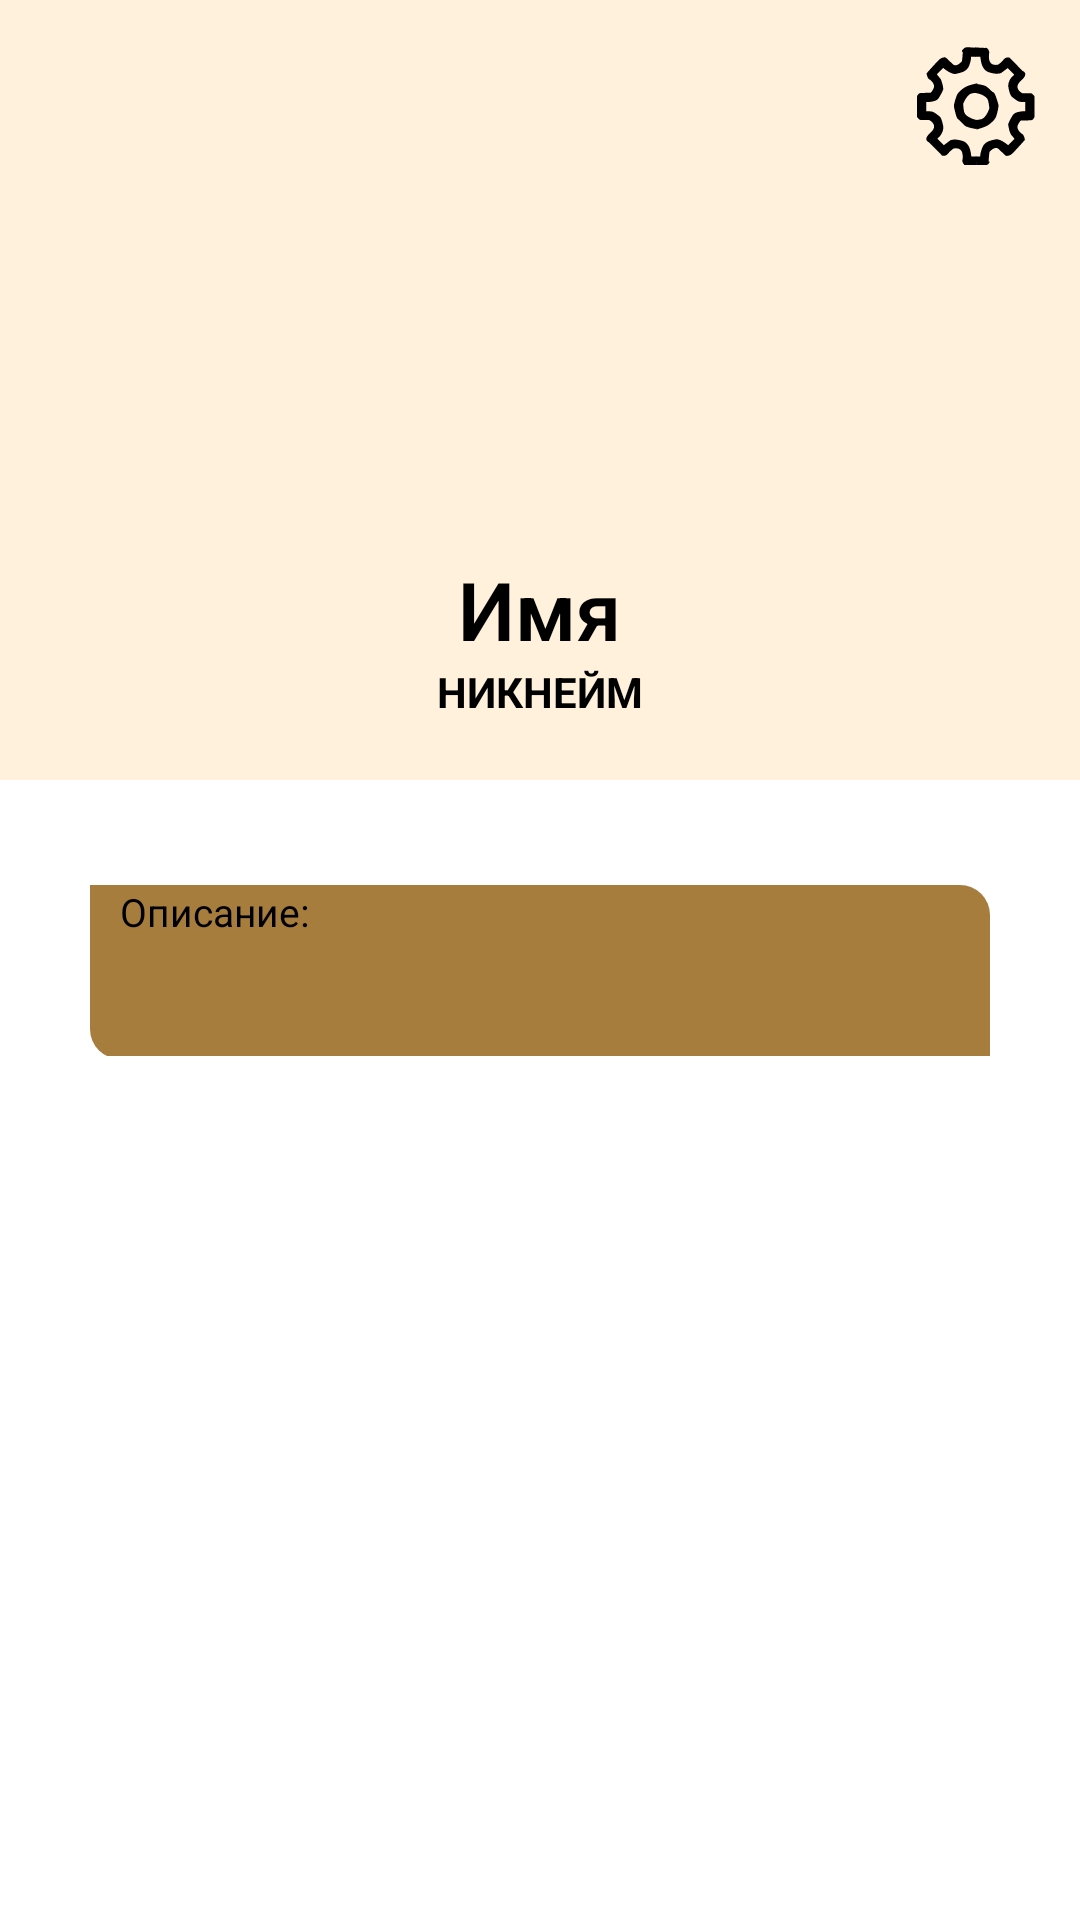

Android layout source for this screen:
<!-- AndroidManifest.xml: activity theme Theme.Ping.NoActionBar -->
<!-- res/layout/activity_profile.xml -->
<?xml version="1.0" encoding="utf-8"?>
<RelativeLayout xmlns:android="http://schemas.android.com/apk/res/android"
    xmlns:app="http://schemas.android.com/apk/res-auto"
    xmlns:tools="http://schemas.android.com/tools"
    android:layout_width="match_parent"
    android:layout_height="match_parent"
    tools:context=".activity.main.ChatActivity">

    <RelativeLayout
        android:id="@+id/rellay1"
        android:layout_width="match_parent"
        android:layout_height="wrap_content"
        android:background="@color/backGround"
        android:paddingBottom="20dp">

        <ImageButton
            android:id="@+id/buttonBack"
            android:layout_width="32dp"
            android:layout_height="32dp"
            android:background="?attr/selectableItemBackgroundBorderless"
            android:src="@drawable/icon_back"
            android:layout_marginLeft="20dp"
            android:layout_marginTop="20dp"
            app:tint="@color/black" />

        <ImageView
            android:id="@+id/imageAvatar"
            android:layout_width="150dp"
            android:layout_height="150dp"
            android:layout_centerHorizontal="true"
            android:layout_marginTop="20dp"
            android:background="@drawable/avatar1_drawable">

        </ImageView>

        <TextView
            android:id="@+id/textViewName"
            android:layout_width="wrap_content"
            android:layout_height="wrap_content"
            android:layout_below="@+id/imageAvatar"
            android:layout_centerHorizontal="true"
            android:layout_marginTop="15sp"
            android:fontFamily="sans-serif-light"
            android:text="@string/name"
            android:textStyle="bold"
            android:textColor="@color/black"
            android:textSize="27sp" />


        <TextView
            android:id="@+id/textViewNickname"
            android:layout_width="wrap_content"
            android:layout_height="wrap_content"
            android:layout_below="@+id/textViewName"
            android:layout_centerHorizontal="true"
            android:fontFamily="sans-serif"
            android:text="@string/nickname"
            android:textAllCaps="true"
            android:textStyle="bold"
            android:textColor="@color/black"
            android:textSize="14sp" />

        <ImageView
            android:layout_width="40dp"
            android:layout_height="40dp"
            android:layout_alignParentRight="true"
            android:layout_marginRight="15dp"
            android:layout_marginTop="15dp"
            android:adjustViewBounds="true"
            android:scaleType="centerInside"
            android:src="@drawable/settings" />

    </RelativeLayout>

    <LinearLayout
        android:id="@+id/linlay1"
        android:layout_width="match_parent"
        android:layout_height="wrap_content"
        android:layout_below="@id/rellay1"
        android:orientation="horizontal">

    </LinearLayout>


    <ScrollView
        android:layout_width="match_parent"
        android:layout_height="match_parent"
        android:layout_below="@+id/linlay1">

        <LinearLayout
            android:layout_width="match_parent"
            android:layout_height="wrap_content"
            android:layout_marginLeft="30dp"
            android:layout_marginTop="20dp"
            android:layout_marginRight="30dp"
            android:orientation="vertical">


































            <LinearLayout
                android:layout_width="match_parent"
                android:layout_height="wrap_content"
                android:layout_marginTop="15dp"
                android:orientation="vertical"
                android:background="@drawable/edit_text">

                <TextView
                    android:layout_marginLeft="10dp"
                    android:layout_width="wrap_content"
                    android:layout_height="wrap_content"
                    android:text="@string/description"
                    android:textColor="@color/black"
                    android:textSize="13sp" />

                <TextView
                    android:layout_marginLeft="30dp"
                    android:layout_width="wrap_content"
                    android:layout_height="wrap_content"
                    android:fontFamily="sans-serif-light"
                    android:id="@+id/textViewDescription"
                    android:textColor="#000000"
                    android:textSize="18sp" />

                <View
                    android:layout_width="match_parent"
                    android:layout_height="1dp"
                    android:layout_marginTop="15dp"
                    android:background="@color/white" />


            </LinearLayout>

        </LinearLayout>

    </ScrollView>

</RelativeLayout>
<!-- resources referenced by this layout -->
<resources>
  <color name="backGround">#FFF1DB</color>
  <color name="black">#FF000000</color>
  <color name="white">#FFFFFFFF</color>
  <!-- drawable edit_text (drawable) -->
  <?xml version="1.0" encoding="utf-8"?>
  <selector
      xmlns:android="http://schemas.android.com/apk/res/android">
      <item>
          <shape>
              <solid android:color="@color/backGroundInput"/>
              <corners android:bottomRightRadius="0.1dp"
                  android:bottomLeftRadius="10dp"
                  android:topRightRadius="10dp"/>
          </shape>
      </item>
  </selector>
  <!-- drawable settings: vector/xml drawable (drawable, 3724 chars, omitted) -->
  <string name="description">Описание:</string>
  <string name="email">Почта</string>
  <string name="name">Имя</string>
  <string name="nickname">Никнейм</string>
  <style name="Theme.Ping.NoActionBar">
          <item name="windowActionBar">false</item>
          <item name="windowNoTitle">true</item>
      </style>
  <color name="backGroundInput">#A67D3D</color>
</resources>
